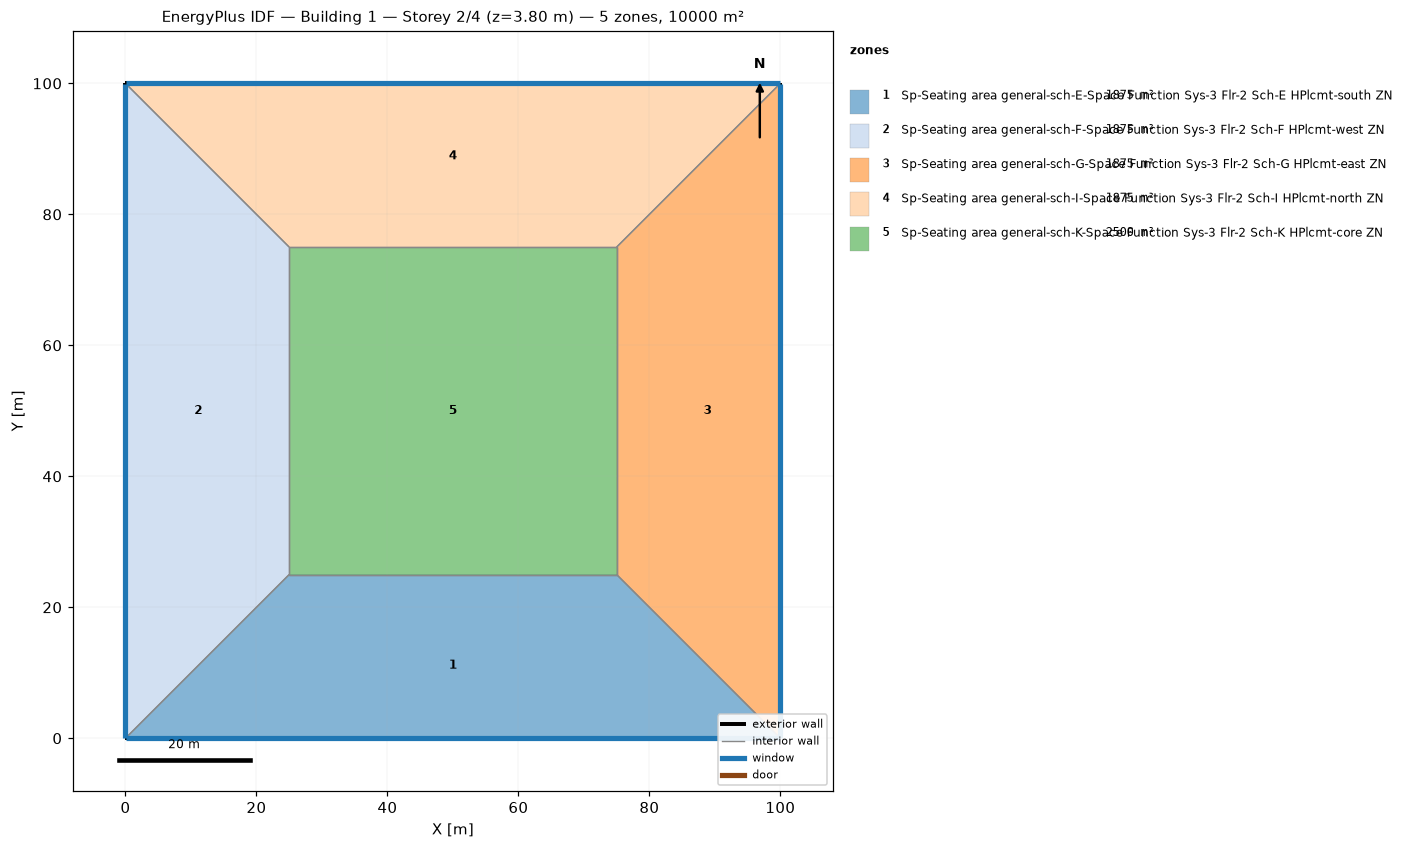
=== STOREY PLAN SPEC (per zone: floor XY polygon, exterior-wall plan segments, windows/doors) ===
zone 1: Sp-Seating area general-sch-E-Space Function Sys-3 Flr-2 Sch-E HPlcmt-south ZN  (1875.0 m²)
  floor: (100.00, 0.00) (0.00, 0.00) (25.00, 25.00) (75.00, 25.00)
  exterior wall: (0.00, 0.00) – (100.00, 0.00)  [100.0 m]
    window: (0.03, 0.00) – (99.97, 0.00)  [95.0 m²]
  interior walls: 3
zone 2: Sp-Seating area general-sch-F-Space Function Sys-3 Flr-2 Sch-F HPlcmt-west ZN  (1875.0 m²)
  floor: (0.00, 0.00) (0.00, 100.00) (25.00, 75.00) (25.00, 25.00)
  exterior wall: (0.00, 100.00) – (0.00, 0.00)  [100.0 m]
    window: (0.00, 99.97) – (0.00, 0.03)  [95.0 m²]
  interior walls: 3
zone 3: Sp-Seating area general-sch-G-Space Function Sys-3 Flr-2 Sch-G HPlcmt-east ZN  (1875.0 m²)
  floor: (100.00, 100.00) (100.00, 0.00) (75.00, 25.00) (75.00, 75.00)
  exterior wall: (100.00, 0.00) – (100.00, 100.00)  [100.0 m]
    window: (100.00, 0.03) – (100.00, 99.97)  [95.0 m²]
  interior walls: 3
zone 4: Sp-Seating area general-sch-I-Space Function Sys-3 Flr-2 Sch-I HPlcmt-north ZN  (1875.0 m²)
  floor: (0.00, 100.00) (100.00, 100.00) (75.00, 75.00) (25.00, 75.00)
  exterior wall: (100.00, 100.00) – (0.00, 100.00)  [100.0 m]
    window: (99.97, 100.00) – (0.03, 100.00)  [95.0 m²]
  interior walls: 3
zone 5: Sp-Seating area general-sch-K-Space Function Sys-3 Flr-2 Sch-K HPlcmt-core ZN  (2500.0 m²)
  floor: (25.00, 25.00) (25.00, 75.00) (75.00, 75.00) (75.00, 25.00)
  interior walls: 4

=== DERIVED (storey summary) ===
Building: Building 1
Storey: 2 of 4  (floor level z = 3.80 m)
Storey gross floor area: 10000.0 m²
Zones on this storey: 5
  - Sp-Seating area general-sch-E-Space Function Sys-3 Flr-2 Sch-E HPlcmt-south ZN: floor 1875.0 m²; exterior wall 100.0 m (380.0 m²); 1 window(s) 95.0 m²; WWR 25.0%
  - Sp-Seating area general-sch-F-Space Function Sys-3 Flr-2 Sch-F HPlcmt-west ZN: floor 1875.0 m²; exterior wall 100.0 m (380.0 m²); 1 window(s) 95.0 m²; WWR 25.0%
  - Sp-Seating area general-sch-G-Space Function Sys-3 Flr-2 Sch-G HPlcmt-east ZN: floor 1875.0 m²; exterior wall 100.0 m (380.0 m²); 1 window(s) 95.0 m²; WWR 25.0%
  - Sp-Seating area general-sch-I-Space Function Sys-3 Flr-2 Sch-I HPlcmt-north ZN: floor 1875.0 m²; exterior wall 100.0 m (380.0 m²); 1 window(s) 95.0 m²; WWR 25.0%
  - Sp-Seating area general-sch-K-Space Function Sys-3 Flr-2 Sch-K HPlcmt-core ZN: floor 2500.0 m²
Zone adjacency (shared interzone walls):
  - Sp-Seating area general-sch-E-Space Function Sys-3 Flr-2 Sch-E HPlcmt-south ZN ↔ Sp-Seating area general-sch-F-Space Function Sys-3 Flr-2 Sch-F HPlcmt-west ZN
  - Sp-Seating area general-sch-E-Space Function Sys-3 Flr-2 Sch-E HPlcmt-south ZN ↔ Sp-Seating area general-sch-G-Space Function Sys-3 Flr-2 Sch-G HPlcmt-east ZN
  - Sp-Seating area general-sch-E-Space Function Sys-3 Flr-2 Sch-E HPlcmt-south ZN ↔ Sp-Seating area general-sch-K-Space Function Sys-3 Flr-2 Sch-K HPlcmt-core ZN
  - Sp-Seating area general-sch-F-Space Function Sys-3 Flr-2 Sch-F HPlcmt-west ZN ↔ Sp-Seating area general-sch-I-Space Function Sys-3 Flr-2 Sch-I HPlcmt-north ZN
  - Sp-Seating area general-sch-F-Space Function Sys-3 Flr-2 Sch-F HPlcmt-west ZN ↔ Sp-Seating area general-sch-K-Space Function Sys-3 Flr-2 Sch-K HPlcmt-core ZN
  - Sp-Seating area general-sch-G-Space Function Sys-3 Flr-2 Sch-G HPlcmt-east ZN ↔ Sp-Seating area general-sch-I-Space Function Sys-3 Flr-2 Sch-I HPlcmt-north ZN
  - Sp-Seating area general-sch-G-Space Function Sys-3 Flr-2 Sch-G HPlcmt-east ZN ↔ Sp-Seating area general-sch-K-Space Function Sys-3 Flr-2 Sch-K HPlcmt-core ZN
  - Sp-Seating area general-sch-I-Space Function Sys-3 Flr-2 Sch-I HPlcmt-north ZN ↔ Sp-Seating area general-sch-K-Space Function Sys-3 Flr-2 Sch-K HPlcmt-core ZN